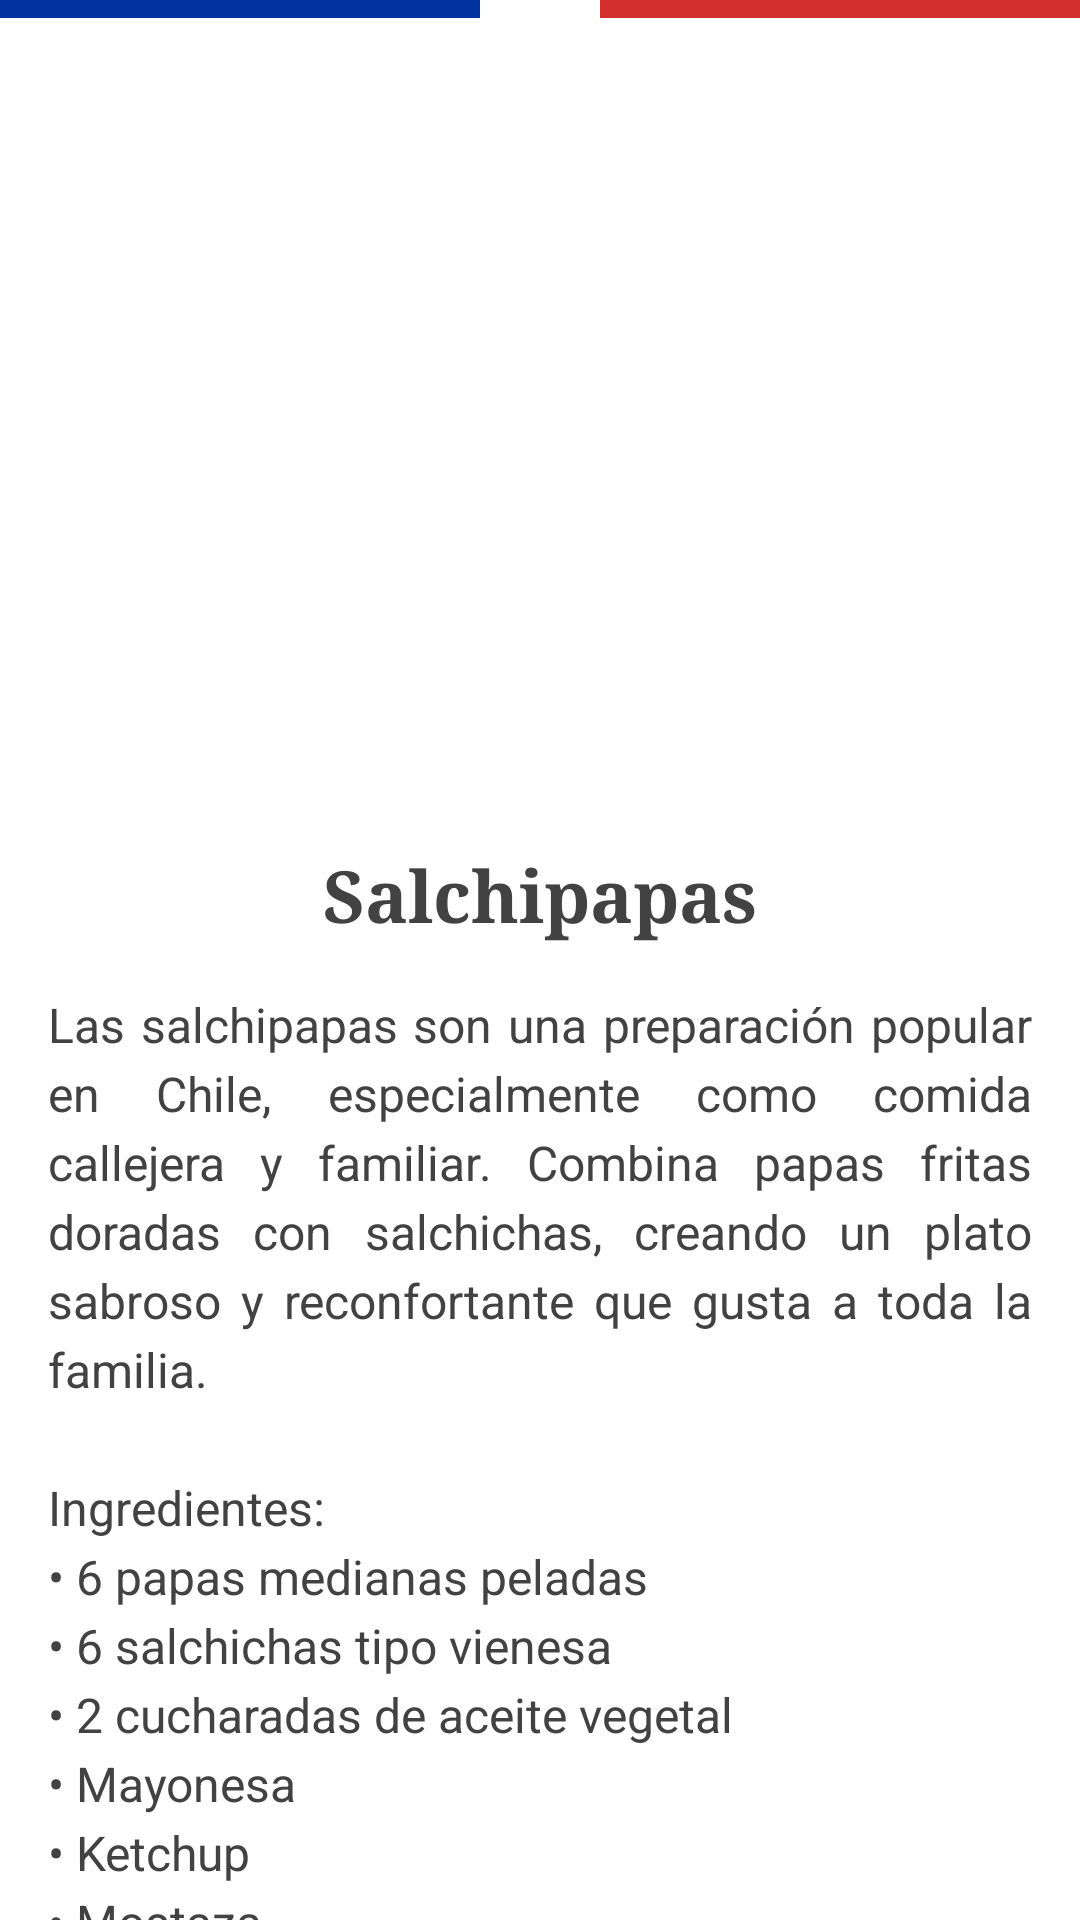

Android layout source for this screen:
<!-- AndroidManifest.xml: application theme Theme.LayoutAndroid -->
<!-- res/layout/activity_salchi.xml -->
<?xml version="1.0" encoding="utf-8"?>
<ScrollView xmlns:android="http://schemas.android.com/apk/res/android"
    xmlns:app="http://schemas.android.com/apk/res-auto"
    xmlns:tools="http://schemas.android.com/tools"
    android:layout_width="match_parent"
    android:layout_height="match_parent"
    android:background="@drawable/background_bandera"
    tools:context=".activity_salchi">

    <LinearLayout
        android:layout_width="match_parent"
        android:layout_height="wrap_content"
        android:orientation="vertical"
        android:padding="16dp">

        <ImageView
            android:id="@+id/salchipapas"
            android:layout_width="match_parent"
            android:layout_height="250dp"
            android:src="@drawable/emplatado_final_de_las_salchipapas"
            android:scaleType="centerCrop"
            android:elevation="4dp"
            android:layout_marginBottom="16dp" />

        
        <TextView
            android:id="@+id/Ti_salchipapa"
            android:layout_width="match_parent"
            android:layout_height="wrap_content"
            android:text="@string/Titulo_Salchi"
            android:textSize="24sp"
            android:textStyle="bold"
            android:textColor="@color/cardview_dark_background"
            android:textAlignment="center"
            android:layout_marginBottom="16dp"
            android:fontFamily="serif" />

        
        <TextView
            android:id="@+id/descrip_salchi"
            android:layout_width="match_parent"
            android:layout_height="wrap_content"
            android:text="@string/descripcion_salchi"
            android:textSize="16sp"
            android:textColor="@color/cardview_dark_background"
            android:lineSpacingExtra="4dp"
            android:justificationMode="inter_word"
            android:layout_marginBottom="24dp" />

        
        <Button
            android:id="@+id/btn_volver_salchis"
            android:layout_width="match_parent"
            android:layout_height="wrap_content"
            android:text="@string/btn_volverMenu"
            android:textSize="16sp"
            android:textStyle="bold"
            android:textColor="@android:color/white"
            android:backgroundTint="#0033A0"
            android:layout_marginBottom="16dp"
            android:padding="16dp"
            android:elevation="2dp" />

    </LinearLayout>
</ScrollView>
<!-- resources referenced by this layout -->
<resources>
  <!-- drawable background_bandera (drawable) -->
  <?xml version="1.0" encoding="utf-8"?>
  <layer-list xmlns:android="http://schemas.android.com/apk/res/android">
  
      
      <item>
          <shape android:shape="rectangle">
              <solid android:color="#00000000" />
          </shape>
      </item>
  
      
      <item
          android:left="0dp"
          android:right="200dp"
          android:top="0dp"
          android:height="6dp">
          <shape android:shape="rectangle">
              <solid android:color="#0033A0" />
          </shape>
      </item>
  
      
      <item
          android:left="200dp"
          android:right="0dp"
          android:top="0dp"
          android:height="6dp">
          <shape android:shape="rectangle">
              <solid android:color="#D32F2F" />
          </shape>
      </item>
  
      
      <item
          android:left="0dp"
          android:right="200dp"
          android:bottom="8dp"
          android:height="0dp">
          <shape android:shape="rectangle">
              <solid android:color="#0033A0" />
          </shape>
      </item>
  
      
      <item
          android:left="200dp"
          android:right="0dp"
          android:bottom="8dp"
          android:height="0dp">
          <shape android:shape="rectangle">
              <solid android:color="#D32F2F" />
          </shape>
      </item>
  
  </layer-list>
  <string name="Titulo_Salchi">Salchipapas</string>
  <string name="btn_volverMenu">Volver al Menú Principal</string>
  <string name="descripcion_salchi">
          Las salchipapas son una preparación popular en Chile, especialmente como comida callejera y familiar. Combina papas fritas doradas con salchichas, creando un plato sabroso y reconfortante que gusta a toda la familia.\n
              \nIngredientes:\n• 6 papas medianas peladas\n• 6 salchichas tipo vienesa\n• 2 cucharadas de aceite vegetal
              \n• Mayonesa\n• Ketchup\n• Mostaza\n• Palta en cubitos\n• Tomate picado\n• Cebollín cortado fino\n• Sal y pimienta
              \n• Queso rallado (opcional)\n\nPreparación:\n1. Corta las papas en bastones gruesos\n2. Fríe las papas en aceite caliente hasta dorar
              \n3. Corta las salchichas en rodajas\n4. Cocina las salchichas en una sartén hasta dorar\n5. Mezcla papas y salchichas en un plato\n6. Agrega los aderezos al gusto
              \n7. Decora con palta, tomate y cebollín\n8. Sirve inmediatamente mientras esté caliente\n\n¡Un clásico de la comida rápida chilena que nunca pasa de moda! 🇨🇱
      </string>
  <style name="Theme.LayoutAndroid" parent="Base.Theme.LayoutAndroid">
          
          <item name="android:navigationBarColor">@android:color/transparent</item>
          <item name="android:statusBarColor">@android:color/transparent</item>
          <item name="android:windowLightStatusBar">?attr/isLightTheme</item>
      </style>
</resources>
